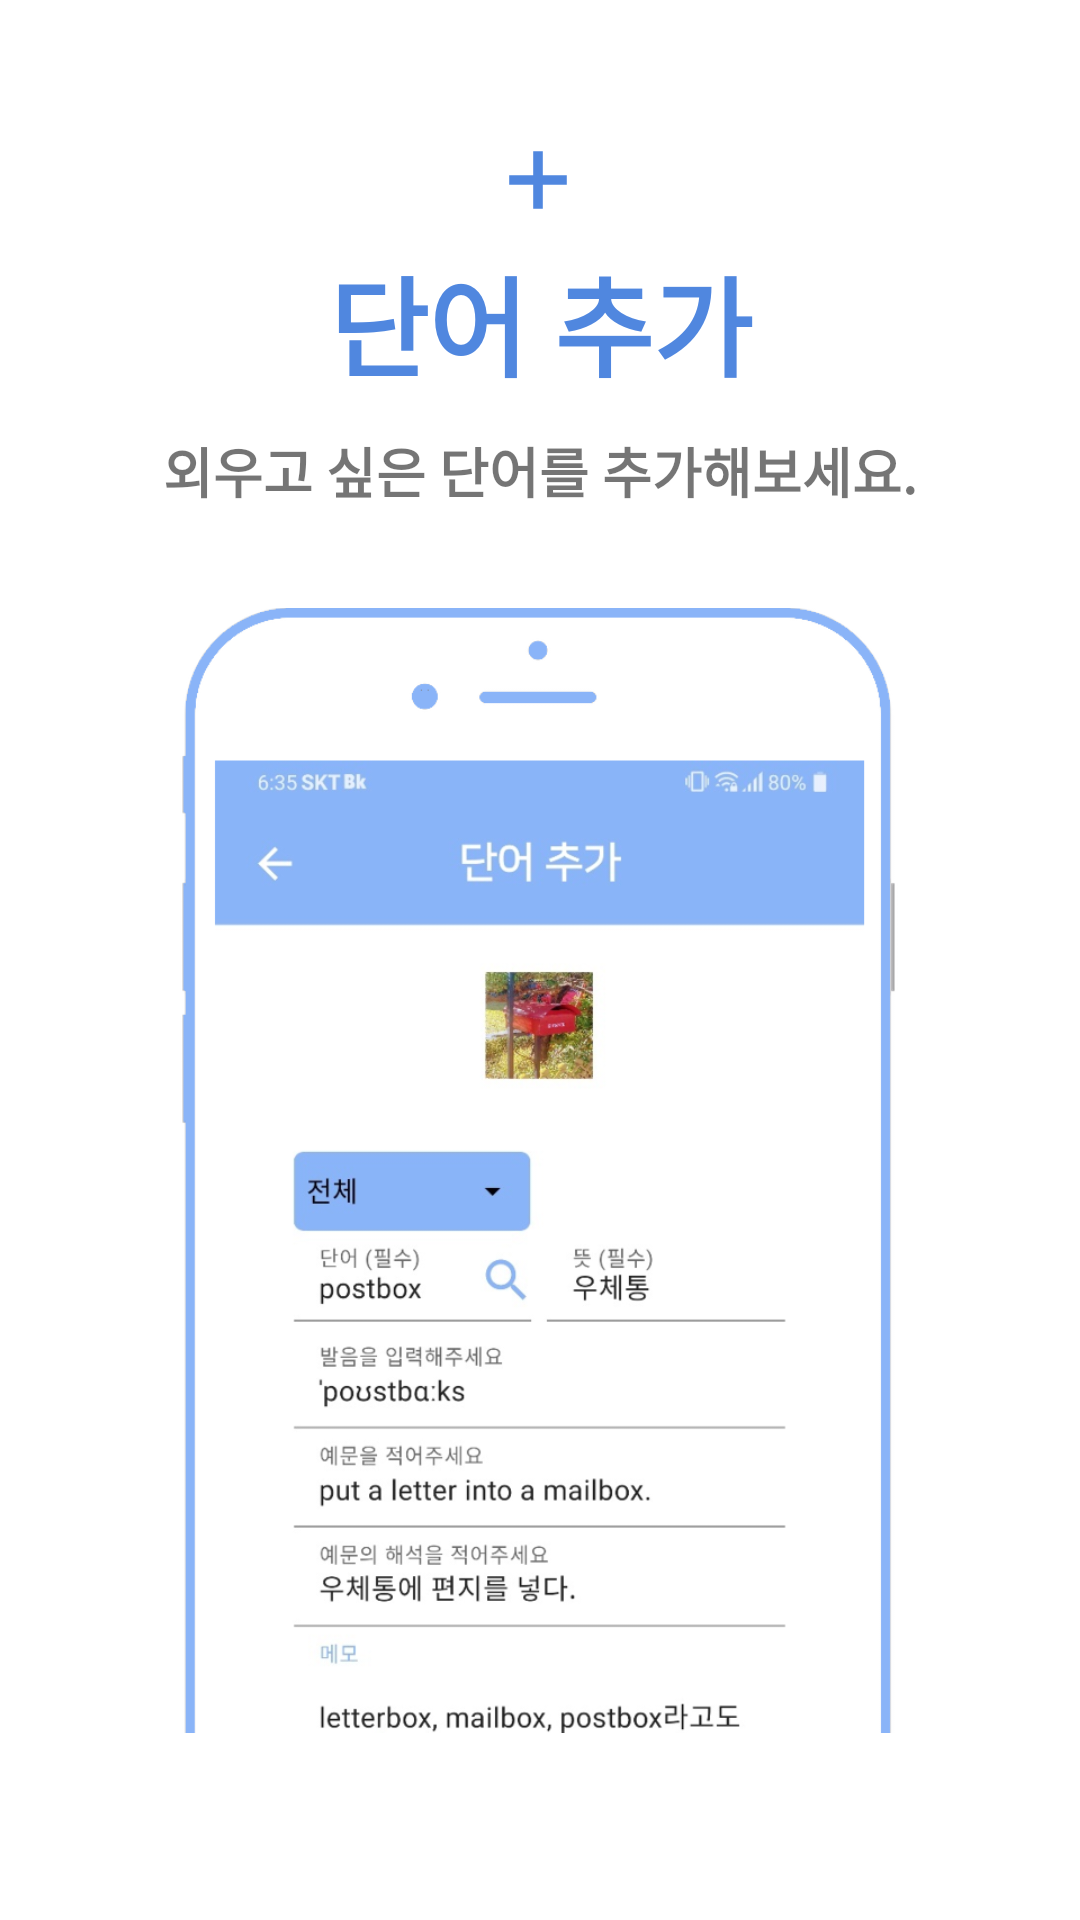

Here is an Android app screen rendered from its layout file. Give the layout XML and the strings, colors and styles it references.
<!-- AndroidManifest.xml: application theme Theme.Simple_voca -->
<!-- res/layout/tutorial_fragment_2.xml -->
<?xml version="1.0" encoding="utf-8"?>
<androidx.constraintlayout.widget.ConstraintLayout
    xmlns:android="http://schemas.android.com/apk/res/android"
    xmlns:app="http://schemas.android.com/apk/res-auto"
    xmlns:tools="http://schemas.android.com/tools"
    android:layout_width="match_parent"
    android:layout_height="match_parent"
    android:background="@color/white">

    <FrameLayout
        android:layout_width="match_parent"
        android:layout_height="match_parent"
        android:layout_marginBottom="50dp"
        android:orientation="vertical">

        <androidx.constraintlayout.widget.ConstraintLayout
            android:layout_width="match_parent"
            android:layout_height="match_parent">

            <ImageView
                android:id="@+id/imageView4"
                android:layout_width="wrap_content"
                android:layout_height="wrap_content"
                android:layout_marginBottom="5dp"
                android:src="@drawable/baseline_add_20"
                app:layout_constraintBottom_toTopOf="@+id/textView28"
                app:layout_constraintEnd_toEndOf="parent"
                app:layout_constraintHorizontal_bias="0.498"
                app:layout_constraintStart_toStartOf="parent"
                app:tint="@color/mainBlue_hard" />

            <ImageView
                android:id="@+id/imageView3"
                android:layout_width="240dp"
                android:layout_height="400dp"
                android:layout_gravity="center|bottom"
                android:src="@drawable/tuto_add_word_3"
                app:layout_constraintBottom_toBottomOf="parent"
                app:layout_constraintEnd_toEndOf="parent"
                app:layout_constraintHorizontal_bias="0.497"
                app:layout_constraintStart_toStartOf="parent" />

            <TextView
                android:id="@+id/textView29"
                android:layout_width="wrap_content"
                android:layout_height="wrap_content"
                android:layout_marginBottom="20dp"
                android:fontFamily="@font/nanum_square_bold"
                android:gravity="center"
                android:text="외우고 싶은 단어를 추가해보세요."
                android:textSize="18sp"
                android:textStyle="bold"
                app:layout_constraintBottom_toTopOf="@+id/imageView3"
                app:layout_constraintEnd_toEndOf="parent"
                app:layout_constraintStart_toStartOf="parent" />

            <TextView
                android:id="@+id/textView28"
                android:layout_width="match_parent"
                android:layout_height="wrap_content"
                android:layout_gravity="top|center"
                android:layout_marginBottom="10dp"
                android:fontFamily="@font/nanum_square_extra_bold"
                android:gravity="center"
                android:text="단어 추가"
                android:textColor="@color/mainBlue_hard"
                android:textSize="36sp"
                android:textStyle="bold"
                app:layout_constraintBottom_toTopOf="@+id/textView29"
                app:layout_constraintEnd_toEndOf="parent"
                app:layout_constraintHorizontal_bias="0.0"
                app:layout_constraintStart_toStartOf="parent" />
        </androidx.constraintlayout.widget.ConstraintLayout>

    </FrameLayout>

</androidx.constraintlayout.widget.ConstraintLayout>
<!-- resources referenced by this layout -->
<resources>
  <color name="mainBlue_hard">#5087df</color>
  <color name="white">#FFFFFFFF</color>
  <!-- drawable baseline_add_20 (drawable) -->
  <vector xmlns:android="http://schemas.android.com/apk/res/android"
      android:width="32dp"
      android:height="32dp"
      android:viewportWidth="20"
      android:viewportHeight="20"
      android:tint="?attr/colorControlNormal">
    <path
        android:fillColor="@android:color/white"
        android:pathData="M16,11h-5v5H9v-5H4V9h5V4h2v5h5z"/>
  </vector>
  <!-- drawable tuto_add_word_3: png bitmap (drawable, 166604 bytes) -->
  <style name="Theme.Simple_voca" parent="Theme.MaterialComponents.DayNight.DarkActionBar">
  
          
          <item name="colorPrimary">@color/mainBlue</item>
          <item name="colorPrimaryVariant">@color/mainBlue</item>
          <item name="colorOnPrimary">@color/mainBlue</item>
          
          <item name="colorSecondary">@color/mainBlue</item>
          <item name="colorSecondaryVariant">@color/mainBlue</item>
          <item name="colorOnSecondary">@color/mainBlue</item>
          
          
          <item name="android:statusBarColor" tools:targetApi="l">@color/mainBlue</item>
          
  
          <item name="windowActionBar">false</item>
          <item name="windowNoTitle">true</item>
  
      </style>
  <color name="mainBlue">#8ab4f8</color>
</resources>
